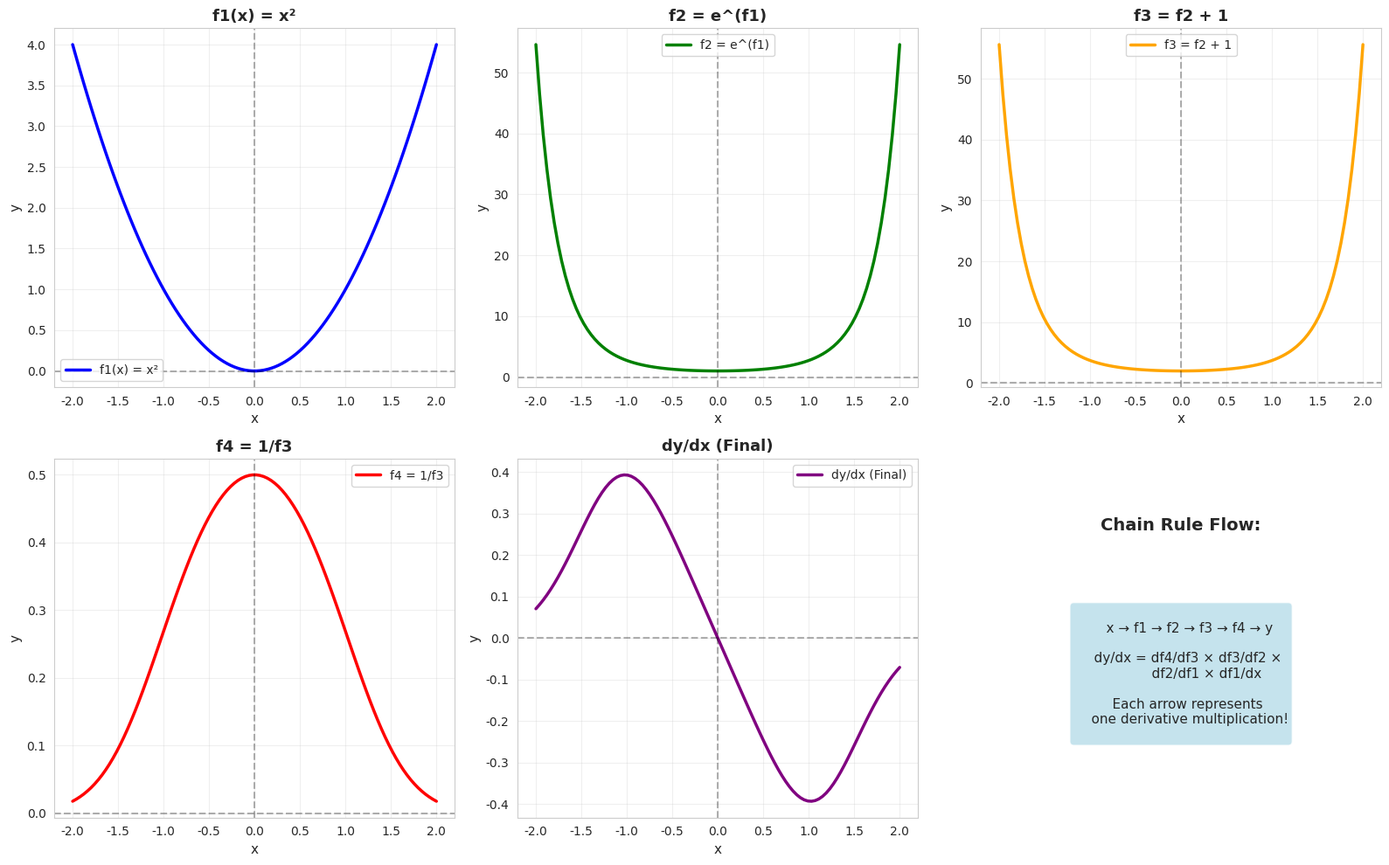
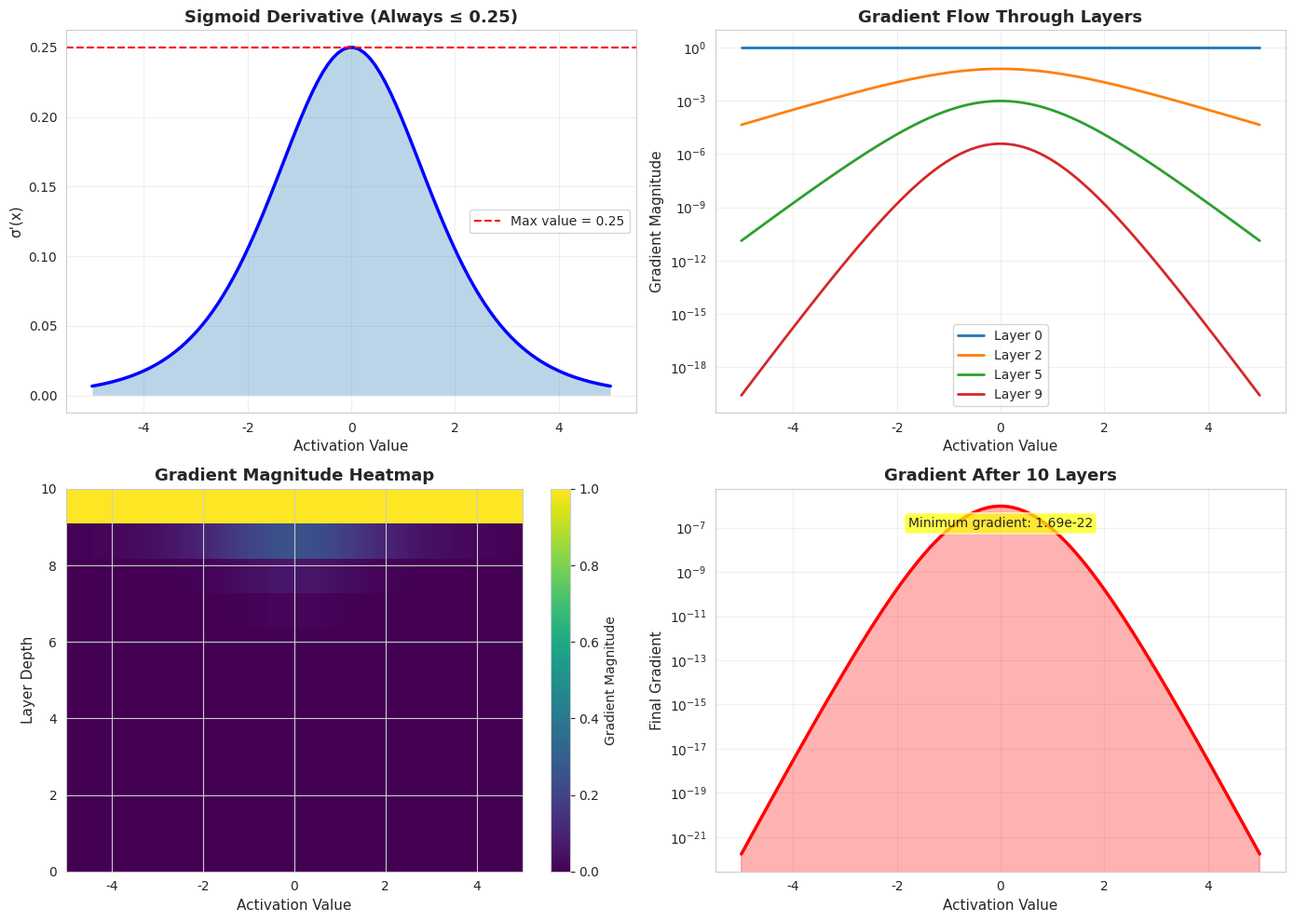
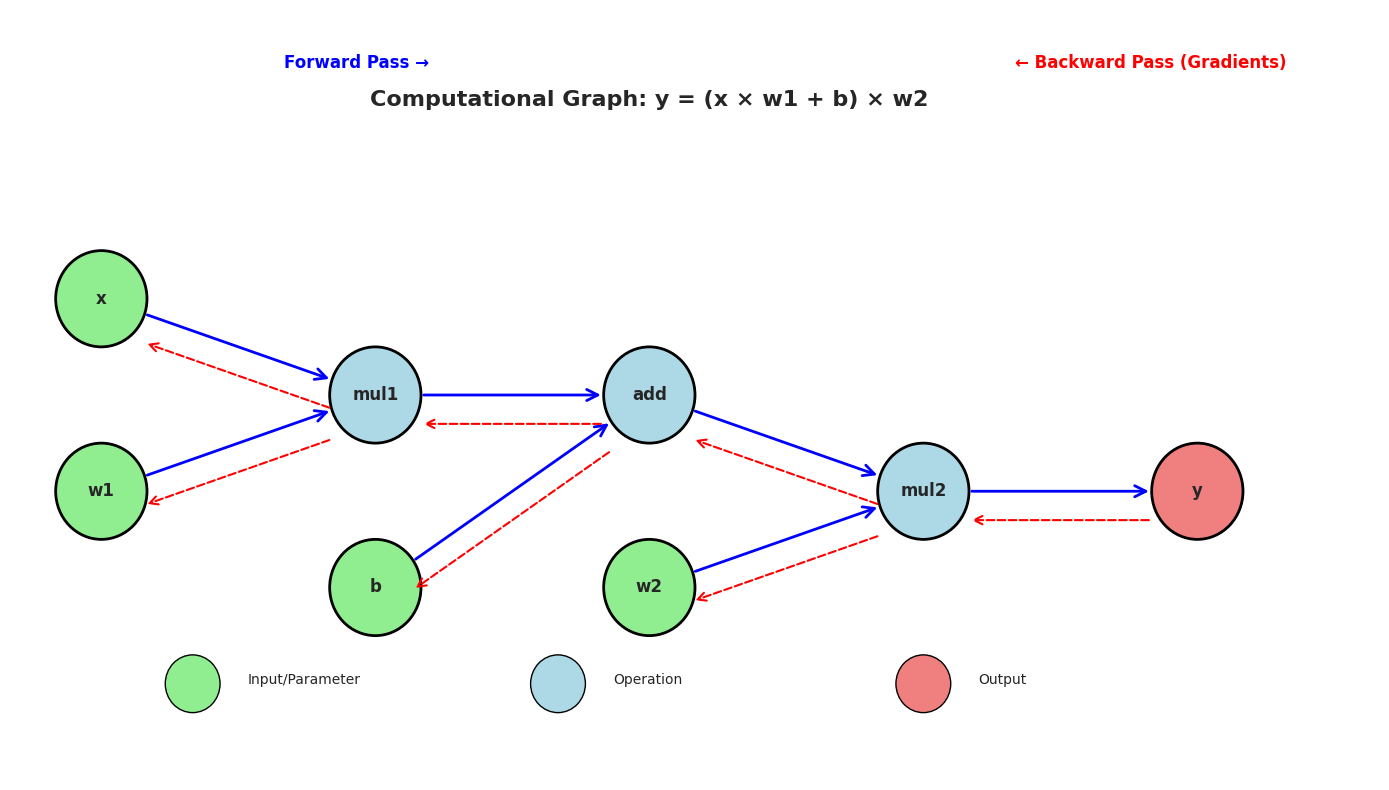

Recreate these plots in Python, in order.

#Part 4 - Advanced Analysis
import numpy as np
import matplotlib.pyplot as plt
import seaborn as sns
import pandas as pd
from sympy import symbols, diff, exp, lambdify
from matplotlib.animation import FuncAnimation
from matplotlib.patches import FancyBboxPatch, FancyArrowPatch
import warnings
warnings.filterwarnings('ignore')

sns.set_style("whitegrid")
plt.rcParams['figure.figsize'] = (14, 10)

print("=" * 70)
print("CHAIN RULE MASTERY - PART 4: ADVANCED ANALYSIS & INSIGHTS")
print("=" * 70)

# ============================================================================
# TOPIC 14: Multi-Layer Chain Rule (Deep Network)
# ============================================================================
print("\n" + "=" * 70)
print("TOPIC 14: Deep Chain Rule - 4 Layer Network")
print("=" * 70)

def deep_chain_rule_example():
    """
    Demonstrates chain rule through 4 layers:
    y = f4(f3(f2(f1(x))))
    """
    
    # Define each layer symbolically
    x_sym = symbols('x')
    
    # Layer functions
    f1 = x_sym**2  # f1(x) = x^2
    f2 = exp(f1)   # f2 = e^(f1)
    f3 = f2 + 1    # f3 = f2 + 1
    f4 = 1/f3      # f4 = 1/f3
    
    # Compute derivatives
    df1_dx = diff(f1, x_sym)
    df2_df1 = diff(f2, x_sym) / df1_dx  # df2/df1
    df3_df2 = diff(f3, x_sym) / diff(f2, x_sym)  # df3/df2
    df4_df3 = diff(f4, x_sym) / diff(f3, x_sym)  # df4/df3
    
    # Final derivative using chain rule
    df4_dx = diff(f4, x_sym)
    
    print("Deep Composition: y = 1/(e^(x^2) + 1)")
    print("\nLayer-by-layer:")
    print(f"  f1(x) = {f1}")
    print(f"  f2(f1) = {f2}")
    print(f"  f3(f2) = {f3}")
    print(f"  f4(f3) = {f4}")
    
    print("\nDerivatives:")
    print(f"  df1/dx = {df1_dx}")
    print(f"  df2/df1 = e^(f1)")
    print(f"  df3/df2 = 1")
    print(f"  df4/df3 = -1/f3^2")
    
    print(f"\nChain Rule: dy/dx = df4/df3 * df3/df2 * df2/df1 * df1/dx")
    print(f"Result: {df4_dx}")
    
    # Numerical evaluation
    x_vals = np.linspace(-2, 2, 100)
    
    f1_num = lambdify(x_sym, f1, 'numpy')
    f2_num = lambdify(x_sym, f2, 'numpy')
    f3_num = lambdify(x_sym, f3, 'numpy')
    f4_num = lambdify(x_sym, f4, 'numpy')
    df4_dx_num = lambdify(x_sym, df4_dx, 'numpy')
    
    # Create visualization
    fig, axes = plt.subplots(2, 3, figsize=(16, 10))
    
    # Plot each layer
    layer_funcs = [
        (f1_num, 'f1(x) = x²', 'blue'),
        (f2_num, 'f2 = e^(f1)', 'green'),
        (f3_num, 'f3 = f2 + 1', 'orange'),
        (f4_num, 'f4 = 1/f3', 'red'),
        (df4_dx_num, 'dy/dx (Final)', 'purple')
    ]
    
    for idx, (func, label, color) in enumerate(layer_funcs):
        row = idx // 3
        col = idx % 3
        ax = axes[row, col]
        
        y_vals = func(x_vals)
        ax.plot(x_vals, y_vals, color=color, linewidth=2.5, label=label)
        ax.set_xlabel('x', fontsize=11)
        ax.set_ylabel('y', fontsize=11)
        ax.set_title(label, fontsize=13, fontweight='bold')
        ax.grid(True, alpha=0.3)
        ax.legend(fontsize=10)
        ax.axhline(y=0, color='k', linestyle='--', alpha=0.3)
        ax.axvline(x=0, color='k', linestyle='--', alpha=0.3)
    
    # Remove empty subplot
    axes[1, 2].axis('off')
    
    # Add chain rule diagram
    ax = axes[1, 2]
    ax.text(0.5, 0.8, 'Chain Rule Flow:', ha='center', fontsize=14, 
            fontweight='bold', transform=ax.transAxes)
    
    chain_text = """
    x → f1 → f2 → f3 → f4 → y
    
    dy/dx = df4/df3 × df3/df2 × 
            df2/df1 × df1/dx
    
    Each arrow represents 
    one derivative multiplication!
    """
    ax.text(0.5, 0.4, chain_text, ha='center', va='center', fontsize=11,
            transform=ax.transAxes, 
            bbox=dict(boxstyle='round', facecolor='lightblue', alpha=0.7))
    
    plt.tight_layout()
    plt.savefig('deep_chain_rule.png', dpi=150, bbox_inches='tight')
    print("\n✓ Deep chain rule visualization saved")
    plt.show()

deep_chain_rule_example()

# ============================================================================
# TOPIC 15: Gradient Accumulation and Vanishing Gradients
# ============================================================================
print("\n" + "=" * 70)
print("TOPIC 15: Understanding Vanishing/Exploding Gradients")
print("=" * 70)

def analyze_gradient_propagation():
    """
    Shows how gradients can vanish or explode in deep networks
    """
    
    def sigmoid(x):
        return 1 / (1 + np.exp(-np.clip(x, -500, 500)))
    
    def sigmoid_derivative(x):
        s = sigmoid(x)
        return s * (1 - s)
    
    # Simulate gradient flow through multiple layers
    n_layers = 10
    initial_gradient = 1.0
    
    # Test different activation values
    activation_values = np.linspace(-5, 5, 100)
    
    gradient_flows = []
    
    for activation in activation_values:
        gradient = initial_gradient
        layer_gradients = [gradient]
        
        for layer in range(n_layers):
            # Gradient gets multiplied by sigmoid derivative at each layer
            gradient *= sigmoid_derivative(activation)
            layer_gradients.append(gradient)
        
        gradient_flows.append(layer_gradients)
    
    gradient_flows = np.array(gradient_flows)
    
    # Create visualization
    fig, axes = plt.subplots(2, 2, figsize=(14, 10))
    
    # Plot 1: Sigmoid derivative
    ax = axes[0, 0]
    ax.plot(activation_values, sigmoid_derivative(activation_values), 
            'b-', linewidth=2.5)
    ax.fill_between(activation_values, 0, sigmoid_derivative(activation_values), 
                     alpha=0.3)
    ax.axhline(y=0.25, color='r', linestyle='--', label='Max value = 0.25')
    ax.set_xlabel('Activation Value', fontsize=11)
    ax.set_ylabel("σ'(x)", fontsize=11)
    ax.set_title("Sigmoid Derivative (Always ≤ 0.25)", fontsize=13, fontweight='bold')
    ax.grid(True, alpha=0.3)
    ax.legend(fontsize=10)
    
    # Plot 2: Gradient flow through layers
    ax = axes[0, 1]
    for layer_idx in [0, 2, 5, 9]:
        ax.plot(activation_values, gradient_flows[:, layer_idx], 
                linewidth=2, label=f'Layer {layer_idx}')
    ax.set_xlabel('Activation Value', fontsize=11)
    ax.set_ylabel('Gradient Magnitude', fontsize=11)
    ax.set_title('Gradient Flow Through Layers', fontsize=13, fontweight='bold')
    ax.set_yscale('log')
    ax.grid(True, alpha=0.3)
    ax.legend(fontsize=10)
    
    # Plot 3: Heatmap of gradient decay
    ax = axes[1, 0]
    im = ax.imshow(gradient_flows.T, aspect='auto', cmap='viridis', 
                   extent=[activation_values[0], activation_values[-1], 0, n_layers])
    ax.set_xlabel('Activation Value', fontsize=11)
    ax.set_ylabel('Layer Depth', fontsize=11)
    ax.set_title('Gradient Magnitude Heatmap', fontsize=13, fontweight='bold')
    plt.colorbar(im, ax=ax, label='Gradient Magnitude')
    
    # Plot 4: Gradient at final layer
    ax = axes[1, 1]
    final_gradients = gradient_flows[:, -1]
    ax.plot(activation_values, final_gradients, 'r-', linewidth=2.5)
    ax.fill_between(activation_values, 0, final_gradients, alpha=0.3, color='red')
    ax.set_xlabel('Activation Value', fontsize=11)
    ax.set_ylabel('Final Gradient', fontsize=11)
    ax.set_title(f'Gradient After {n_layers} Layers', fontsize=13, fontweight='bold')
    ax.set_yscale('log')
    ax.grid(True, alpha=0.3)
    
    # Add annotation
    min_gradient = np.min(final_gradients[final_gradients > 0])
    ax.text(0.5, 0.9, f'Minimum gradient: {min_gradient:.2e}', 
            transform=ax.transAxes, ha='center',
            bbox=dict(boxstyle='round', facecolor='yellow', alpha=0.7))
    
    plt.tight_layout()
    plt.savefig('gradient_vanishing.png', dpi=150, bbox_inches='tight')
    print("\n✓ Gradient vanishing analysis saved")
    plt.show()
    
    # Print analysis
    print("\nKey Insights:")
    print(f"  • Sigmoid derivative max value: 0.25")
    print(f"  • After 10 layers with sigmoid: gradient ≈ 0.25^10 = {0.25**10:.2e}")
    print(f"  • This is the VANISHING GRADIENT problem!")
    print(f"  • Solution: Use ReLU, ResNets, or careful initialization")

analyze_gradient_propagation()

# ============================================================================
# TOPIC 16: Computational Graph and Automatic Differentiation
# ============================================================================
print("\n" + "=" * 70)
print("TOPIC 16: Computational Graph Visualization")
print("=" * 70)

def create_computation_graph():
    """
    Visualize a computational graph for: y = (x * w1 + b) * w2
    """
    
    fig, ax = plt.subplots(1, 1, figsize=(14, 8))
    
    # Define node positions
    nodes = {
        'x': (0, 2),
        'w1': (0, 1),
        'mul1': (1.5, 1.5),
        'b': (1.5, 0.5),
        'add': (3, 1.5),
        'w2': (3, 0.5),
        'mul2': (4.5, 1),
        'y': (6, 1)
    }
    
    # Draw nodes
    for name, (x, y) in nodes.items():
        if name in ['x', 'w1', 'w2', 'b']:
            color = 'lightgreen'
            shape = 'round'
        elif name == 'y':
            color = 'lightcoral'
            shape = 'round'
        else:
            color = 'lightblue'
            shape = 'round'
        
        circle = plt.Circle((x, y), 0.25, color=color, ec='black', linewidth=2)
        ax.add_patch(circle)
        ax.text(x, y, name, ha='center', va='center', fontsize=12, fontweight='bold')
    
    # Draw forward edges
    edges = [
        ('x', 'mul1', 'forward'),
        ('w1', 'mul1', 'forward'),
        ('mul1', 'add', 'forward'),
        ('b', 'add', 'forward'),
        ('add', 'mul2', 'forward'),
        ('w2', 'mul2', 'forward'),
        ('mul2', 'y', 'forward')
    ]
    
    for start, end, edge_type in edges:
        x1, y1 = nodes[start]
        x2, y2 = nodes[end]
        
        # Adjust positions to edge of circles
        dx = x2 - x1
        dy = y2 - y1
        length = np.sqrt(dx**2 + dy**2)
        dx /= length
        dy /= length
        
        start_x = x1 + 0.25 * dx
        start_y = y1 + 0.25 * dy
        end_x = x2 - 0.25 * dx
        end_y = y2 - 0.25 * dy
        
        arrow = FancyArrowPatch((start_x, start_y), (end_x, end_y),
                               arrowstyle='->', mutation_scale=20, 
                               linewidth=2, color='blue', zorder=1)
        ax.add_patch(arrow)
    
    # Add gradient flow arrows (backprop)
    gradient_edges = [
        ('y', 'mul2', '∂y/∂mul2'),
        ('mul2', 'add', '∂y/∂add'),
        ('mul2', 'w2', '∂y/∂w2'),
        ('add', 'mul1', '∂y/∂mul1'),
        ('add', 'b', '∂y/∂b'),
        ('mul1', 'x', '∂y/∂x'),
        ('mul1', 'w1', '∂y/∂w1')
    ]
    
    for start, end, label in gradient_edges:
        x1, y1 = nodes[start]
        x2, y2 = nodes[end]
        
        # Draw gradient arrow below the forward arrow
        mid_x = (x1 + x2) / 2
        mid_y = (y1 + y2) / 2 - 0.15
        
        dx = x2 - x1
        dy = y2 - y1
        length = np.sqrt(dx**2 + dy**2)
        dx /= length
        dy /= length
        
        end_x = x2 - 0.25 * dx
        end_y = y2 - 0.25 * dy - 0.15
        start_x = x1 + 0.25 * dx
        start_y = y1 + 0.25 * dy - 0.15
        
        arrow = FancyArrowPatch((start_x, start_y), (end_x, end_y),
                               arrowstyle='->', mutation_scale=15, 
                               linewidth=1.5, color='red', 
                               linestyle='--', zorder=1)
        ax.add_patch(arrow)
    
    # Add title and labels
    ax.text(3, 3, 'Computational Graph: y = (x × w1 + b) × w2', 
            ha='center', fontsize=16, fontweight='bold')
    
    ax.text(1, 3.2, 'Forward Pass →', color='blue', fontsize=12, fontweight='bold')
    ax.text(5, 3.2, '← Backward Pass (Gradients)', color='red', fontsize=12, fontweight='bold')
    
    # Legend
    legend_y = 0
    ax.add_patch(plt.Circle((0.5, legend_y), 0.15, color='lightgreen', ec='black'))
    ax.text(0.8, legend_y, 'Input/Parameter', fontsize=10)
    
    ax.add_patch(plt.Circle((2.5, legend_y), 0.15, color='lightblue', ec='black'))
    ax.text(2.8, legend_y, 'Operation', fontsize=10)
    
    ax.add_patch(plt.Circle((4.5, legend_y), 0.15, color='lightcoral', ec='black'))
    ax.text(4.8, legend_y, 'Output', fontsize=10)
    
    ax.set_xlim(-0.5, 7)
    ax.set_ylim(-0.5, 3.5)
    ax.axis('off')
    
    plt.tight_layout()
    plt.savefig('computational_graph.png', dpi=150, bbox_inches='tight')
    print("\n✓ Computational graph saved")
    plt.show()

create_computation_graph()

# ============================================================================
# TOPIC 17: Summary Statistics
# ============================================================================
print("\n" + "=" * 70)
print("TOPIC 17: Chain Rule - Summary and Key Formulas")
print("=" * 70)

summary_data = {
    'Concept': [
        'Basic Chain Rule',
        'Two Functions',
        'Three Functions',
        'Neural Network',
        'Sigmoid Derivative',
        'ReLU Derivative',
        'Tanh Derivative',
        'General Backprop'
    ],
    'Formula': [
        'd/dx[f(g(x))] = f\'(g(x)) · g\'(x)',
        'dy/dx = dy/du · du/dx',
        'dy/dx = dy/dv · dv/du · du/dx',
        'dL/dx = dL/dz · dz/dx',
        'σ\'(x) = σ(x)(1-σ(x))',
        'ReLU\'(x) = 1 if x>0 else 0',
        'tanh\'(x) = 1 - tanh²(x)',
        'dL/dW = dL/dz · dz/dW'
    ],
    'Application': [
        'All composite functions',
        'Simple compositions',
        'Deep compositions',
        'Forward + Backward pass',
        'Binary classification',
        'Deep learning (common)',
        'Range [-1, 1] output',
        'Gradient descent'
    ]
}

df_summary = pd.DataFrame(summary_data)

print("\n" + "=" * 70)
print("KEY FORMULAS AND CONCEPTS")
print("=" * 70)
print(df_summary.to_string(index=False))

# Create a visual summary
fig, ax = plt.subplots(figsize=(14, 8))
ax.axis('off')

title_text = "CHAIN RULE: THE ENGINE OF DEEP LEARNING"
ax.text(0.5, 0.95, title_text, ha='center', fontsize=18, 
        fontweight='bold', transform=ax.transAxes)

summary_text = """
┌─────────────────────────────────────────────────────────────────┐
│                     CORE PRINCIPLE                             │
├─────────────────────────────────────────────────────────────────┤
│  The derivative of a composite function is the product of       │
│  derivatives of each component function.                        │
│                                                                 │
│  d/dx[f(g(x))] = f'(g(x)) × g'(x)                               │
└─────────────────────────────────────────────────────────────────┘

┌─────────────────────────────────────────────────────────────────┐
│                  NEURAL NETWORK APPLICATION                     │
├─────────────────────────────────────────────────────────────────┤
│  Forward Pass:  Input → Layer 1 → Layer 2 → ... → Output        │
│  Backward Pass: ∂L/∂output → ∂L/∂Layer2 → ∂L/∂Layer1 → ∂L/∂W    │
│                                                                 │
│  Each "→" in backprop is one chain rule multiplication!         │
└─────────────────────────────────────────────────────────────────┘

┌─────────────────────────────────────────────────────────────────┐
│                    KEY INSIGHTS                                  │
├─────────────────────────────────────────────────────────────────┤
│  ✓ Backpropagation = Chain rule applied recursively             │
│  ✓ Gradient of layer n depends on gradient of layer n+1         │
│  ✓ Gradients can vanish (sigmoid) or explode (bad init)         │
│  ✓ Each layer's derivative acts as a "gate" for gradients       │
│  ✓ Choice of activation function deeply affects learning        │
└─────────────────────────────────────────────────────────────────┘

┌─────────────────────────────────────────────────────────────────┐
│                  PRACTICAL TIPS                                 │
├─────────────────────────────────────────────────────────────────┤
│  • Always compute forward pass first (store intermediate values)│
│  • Store activations needed for backward pass                   │
│  • Use ReLU to avoid vanishing gradients                        │
│  • Batch normalization helps stabilize gradients                │
│  • Monitor gradient magnitudes during training                  │
└─────────────────────────────────────────────────────────────────┘
"""

ax.text(0.5, 0.5, summary_text, ha='center', va='center',
        fontsize=10, family='monospace', transform=ax.transAxes,
        bbox=dict(boxstyle='round', facecolor='lightyellow', alpha=0.8))

plt.tight_layout()
plt.savefig('chain_rule_summary.png', dpi=150, bbox_inches='tight')
print("\n✓ Summary visualization saved")
plt.show()

print("\n" + "=" * 70)
print("🎓 CONGRATULATIONS! CHAIN RULE MASTERY COMPLETE!")
print("=" * 70)
print("\nYou now understand:")
print("  ✓ Chain rule mathematical foundation")
print("  ✓ Sigmoid and activation function derivatives")
print("  ✓ Forward and backward propagation")
print("  ✓ Gradient flow in deep networks")
print("  ✓ Vanishing/exploding gradient problem")
print("  ✓ Computational graphs")
print("\nNext steps:")
print("  → Implement a multi-layer network from scratch")
print("  → Study optimization algorithms (SGD, Adam)")
print("  → Learn about advanced architectures (CNNs, RNNs)")
print("=" * 70)
